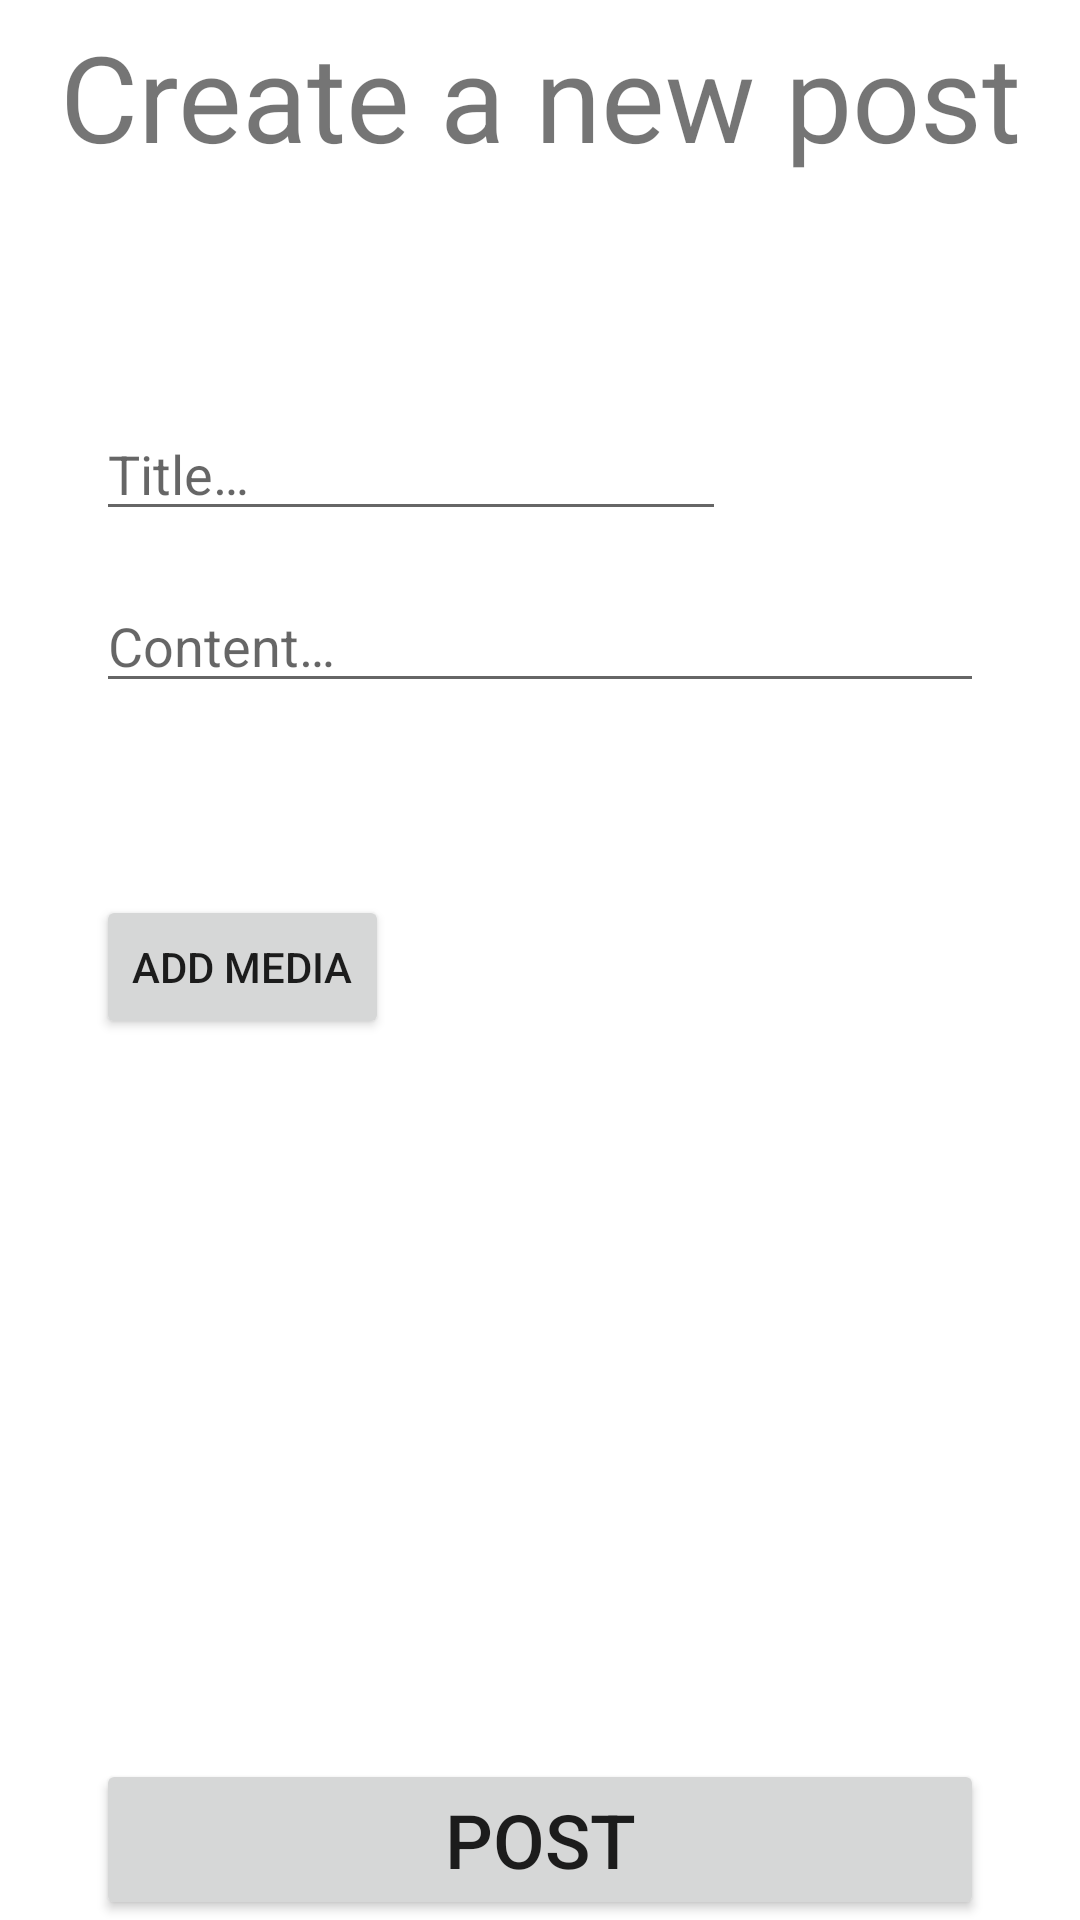

This screen was rendered from an Android layout file. Write that file and the resources it references.
<!-- AndroidManifest.xml: application theme Theme.Sample -->
<!-- res/layout/fragment_add_post.xml -->
<?xml version="1.0" encoding="utf-8"?>
<androidx.constraintlayout.widget.ConstraintLayout xmlns:android="http://schemas.android.com/apk/res/android"
    xmlns:app="http://schemas.android.com/apk/res-auto"
    android:layout_width="match_parent"
    android:layout_height="fill_parent">

    <TextView
        android:id="@+id/textView"
        android:layout_width="wrap_content"
        android:layout_height="wrap_content"
        android:text="@string/add_new_post"
        android:textSize="@dimen/size_40_sp"
        app:layout_constraintBottom_toTopOf="@+id/guideline3"
        app:layout_constraintEnd_toEndOf="parent"
        app:layout_constraintHorizontal_bias="0.5"
        app:layout_constraintStart_toStartOf="parent"
        app:layout_constraintTop_toTopOf="parent" />

    <EditText
        android:id="@+id/addPostFragmentEdtTitle"
        android:layout_width="wrap_content"
        android:layout_height="wrap_content"
        android:layout_marginStart="32dp"
        android:ems="10"
        android:hint="@string/post_title"
        android:inputType="textPersonName"
        app:layout_constraintBottom_toTopOf="@+id/addPostFragmentEdtContent"
        app:layout_constraintEnd_toEndOf="parent"
        app:layout_constraintHorizontal_bias="0.0"
        app:layout_constraintStart_toStartOf="parent"
        app:layout_constraintTop_toTopOf="@+id/guideline3"
        app:layout_constraintVertical_bias="0.23000002"
        app:layout_constraintVertical_chainStyle="packed" />

    <EditText
        android:id="@+id/addPostFragmentEdtContent"
        android:layout_width="match_parent"
        android:layout_height="wrap_content"
        android:layout_marginStart="32dp"
        android:layout_marginTop="16dp"
        android:layout_marginEnd="32dp"
        android:inputType="textMultiLine"
        android:maxLines="4"
        android:hint="@string/post_content"
        app:layout_constraintBottom_toTopOf="@+id/viewHolder"
        app:layout_constraintEnd_toEndOf="parent"
        app:layout_constraintHorizontal_bias="0.5"
        app:layout_constraintStart_toStartOf="parent"
        app:layout_constraintTop_toBottomOf="@+id/addPostFragmentEdtTitle" />

    <androidx.constraintlayout.widget.Guideline
        android:id="@+id/guideline3"
        android:layout_width="wrap_content"
        android:layout_height="wrap_content"
        android:orientation="horizontal"
        app:layout_constraintGuide_percent="0.1" />

    <Button
        android:id="@+id/addPostFragmentBtnPost"
        android:layout_width="0dp"
        android:layout_height="wrap_content"
        android:layout_marginStart="32dp"
        android:layout_marginEnd="32dp"
        android:text="Post"
        android:textSize="@dimen/text_large"
        app:layout_constraintBottom_toBottomOf="parent"
        app:layout_constraintEnd_toEndOf="parent"
        app:layout_constraintHorizontal_bias="0.0"
        app:layout_constraintStart_toStartOf="parent"
        app:layout_constraintTop_toTopOf="@+id/guideline3"
        app:layout_constraintVertical_bias="1.0" />

    <LinearLayout
        android:id="@+id/viewHolder"
        android:layout_width="wrap_content"
        android:layout_height="wrap_content"
        android:layout_marginTop="16dp"
        android:padding="16dp"
        app:layout_constraintBottom_toTopOf="@+id/btnMediaAddPost"
        app:layout_constraintEnd_toEndOf="@+id/addPostFragmentEdtContent"
        app:layout_constraintHorizontal_bias="0.0"
        app:layout_constraintStart_toStartOf="@+id/addPostFragmentEdtContent"
        app:layout_constraintTop_toBottomOf="@+id/addPostFragmentEdtContent">

        <ImageView
            android:id="@+id/addPostFragmentImageView"
            android:layout_width="250dp"
            android:layout_height="150dp"
            android:src="@drawable/test_pic"
            android:visibility="gone" />

        <VideoView
            android:id="@+id/addPostFragmentVideoView"
            android:layout_width="250dp"
            android:layout_height="150dp"
            android:layout_marginTop="16dp"
            android:visibility="gone" />

    </LinearLayout>


    <Button
        android:id="@+id/btnMediaAddPost"
        android:layout_width="wrap_content"
        android:layout_height="wrap_content"
        android:layout_marginStart="32dp"
        android:layout_marginTop="16dp"
        android:text="Add Media"
        app:layout_constraintBottom_toTopOf="@+id/addPostFragmentBtnPost"
        app:layout_constraintEnd_toEndOf="@+id/viewHolder"
        app:layout_constraintHorizontal_bias="0.0"
        app:layout_constraintStart_toStartOf="parent"
        app:layout_constraintTop_toBottomOf="@+id/viewHolder" />
</androidx.constraintlayout.widget.ConstraintLayout>
<!-- resources referenced by this layout -->
<resources>
  <dimen name="size_40_sp">40sp</dimen>
  <dimen name="text_large">25sp</dimen>
  <!-- drawable test_pic: jpg bitmap (drawable, 12519 bytes) -->
  <string name="add_new_post">Create a new post</string>
  <string name="post_content">Content…</string>
  <string name="post_title">Title…</string>
  <style name="Theme.Sample" parent="Theme.MaterialComponents.DayNight.DarkActionBar">
          
          <item name="colorPrimary">@color/color_lite</item>
          <item name="colorPrimaryVariant">@color/purple_700</item>
          <item name="colorOnPrimary">@color/white</item>
          
          <item name="colorSecondary">@color/teal_200</item>
          <item name="colorSecondaryVariant">@color/teal_700</item>
          <item name="colorOnSecondary">@color/black</item>
          
          <item name="android:statusBarColor" tools:targetApi="l">?attr/colorPrimaryVariant</item>
          
      </style>
  <color name="color_lite">#B172BC</color>
  <color name="purple_700">#FF3700B3</color>
  <color name="white">#FFFFFFFF</color>
  <color name="teal_200">#FF03DAC5</color>
  <color name="teal_700">#FF018786</color>
  <color name="black">#FF000000</color>
</resources>
